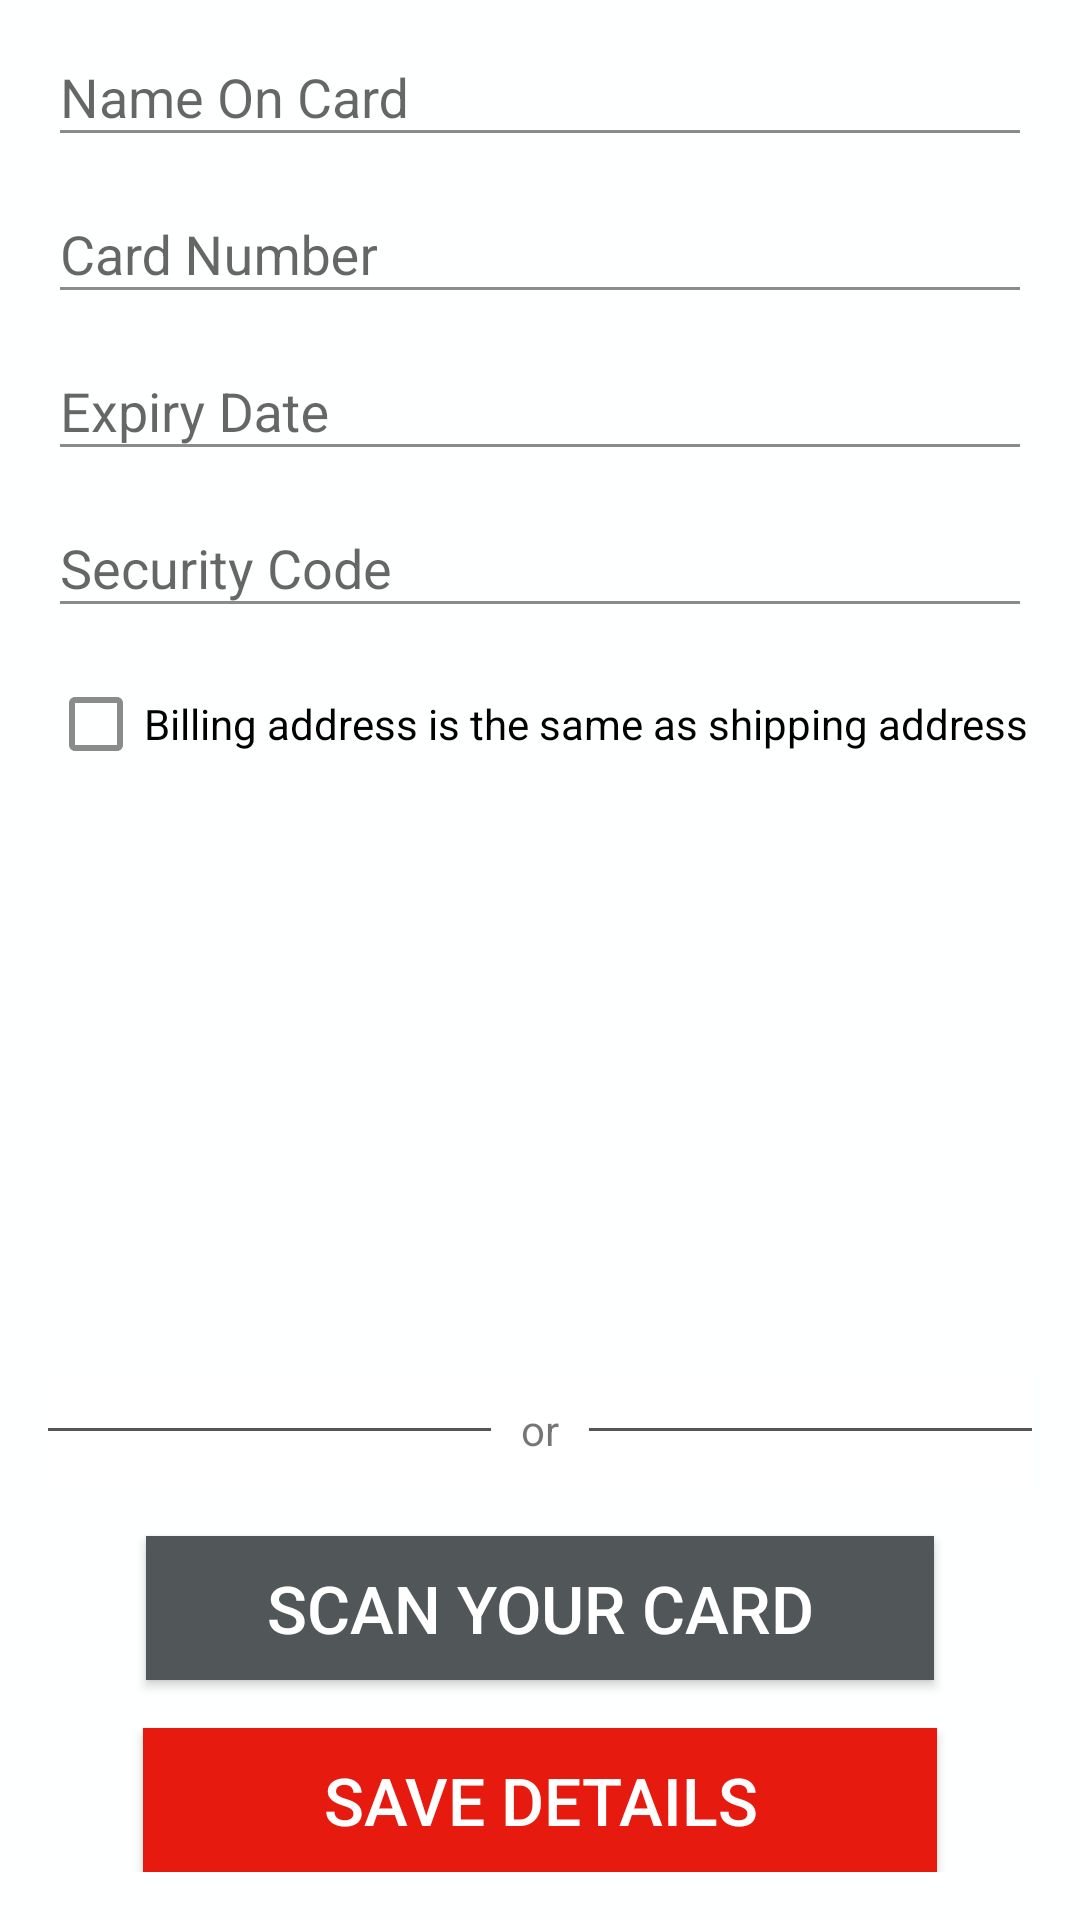

The Android layout XML behind this screen, and the referenced resources:
<!-- AndroidManifest.xml: application theme AppTheme -->
<!-- res/layout/fragment_tab_payment.xml -->
<FrameLayout xmlns:android="http://schemas.android.com/apk/res/android"
    xmlns:tools="http://schemas.android.com/tools"
    android:layout_width="match_parent"
    android:layout_height="match_parent"
    tools:context="io.nemesis.ninder.fragment.TabPayment"
    android:focusableInTouchMode="true"
    android:focusable="true">
    <include
        android:id="@+id/progressBar"
        layout="@layout/progress_bar"/>
    <RelativeLayout
        android:layout_width="match_parent"
        android:layout_height="wrap_content"
        android:orientation="vertical"
        android:id="@+id/paymentView"
        android:layout_marginBottom="@dimen/activity_vertical_margin"
        android:layout_marginStart="@dimen/activity_horizontal_margin"
        android:layout_marginEnd="@dimen/activity_horizontal_margin">
        <androidx.appcompat.widget.AppCompatButton
            android:text="@string/button_save_details"
            android:layout_width="wrap_content"
            android:layout_height="wrap_content"
            android:background="@color/red"
            android:textColor="@color/white"
            android:elevation="10dp"
            android:paddingStart="60dp"
            android:paddingEnd="60dp"
            android:textSize="22sp"
            android:layout_gravity="center|bottom"
            android:layout_alignParentBottom="true"
            android:layout_centerHorizontal="true"
            android:id="@+id/button_save_details" />
        <androidx.appcompat.widget.AppCompatButton
            android:text="@string/button_scan_card"
            android:layout_width="wrap_content"
            android:layout_height="wrap_content"
            android:background="@color/dark_grey"
            android:textColor="@color/white"
            android:layout_marginTop="@dimen/activity_vertical_margin"
            android:paddingStart="40dp"
            android:paddingEnd="40dp"
            android:textSize="22sp"
            android:layout_gravity="center|bottom"
            android:layout_above="@id/button_save_details"
            android:layout_centerHorizontal="true"
            android:layout_marginBottom="@dimen/activity_horizontal_margin"
            android:id="@+id/button_scan_card" />
        <FrameLayout
            android:layout_width="wrap_content"
            android:layout_height="wrap_content"
            android:layout_above="@id/button_scan_card"
            android:id="@+id/horizontal_line"
            android:background="#fff" >
            <View
                android:layout_width="match_parent"
                android:layout_height="1dp"
                android:layout_gravity="center"
                android:background="#555" />

            <TextView
                android:layout_width="wrap_content"
                android:layout_height="wrap_content"
                android:layout_gravity="center"
                android:padding="@dimen/default_padding"
                android:background="#fff"
                android:text="@string/label_or" />
        </FrameLayout>
    <ScrollView
        android:layout_width="match_parent"
        android:layout_height="match_parent"
        android:layout_above="@id/horizontal_line">
    <LinearLayout
        android:layout_width="match_parent"
        android:layout_height="wrap_content"
        android:orientation="vertical">
        
        
        
        
        
        
        
        
        

        
        
        
        
        
        
        
        
        
    <com.google.android.material.textfield.TextInputLayout
        android:layout_width="match_parent"
        android:layout_height="wrap_content">
        <com.google.android.material.textfield.TextInputEditText
            android:layout_width="match_parent"
            android:layout_height="wrap_content"
            android:id="@+id/field_name_on_card"
            android:inputType="textPersonName"
            android:hint="@string/hint_name_on_card" />
    </com.google.android.material.textfield.TextInputLayout>
    <com.google.android.material.textfield.TextInputLayout
        android:layout_width="match_parent"
        android:layout_height="wrap_content">
        <com.google.android.material.textfield.TextInputEditText
            android:layout_width="match_parent"
            android:layout_height="wrap_content"
            android:id="@+id/field_card_number"
            android:maxLength="16"
            android:inputType="numberDecimal"
            android:hint="@string/hint_card_number" />
    </com.google.android.material.textfield.TextInputLayout>
    <com.google.android.material.textfield.TextInputLayout
        android:layout_width="match_parent"
        android:layout_height="wrap_content">
        <com.google.android.material.textfield.TextInputEditText
            android:layout_width="match_parent"
            android:layout_height="wrap_content"
            android:id="@+id/field_expiry_date"
            android:inputType="date"
            android:hint="@string/hint_expiry_date" />
    </com.google.android.material.textfield.TextInputLayout>
        <com.google.android.material.textfield.TextInputLayout
            android:layout_width="match_parent"
            android:layout_height="wrap_content">
            <com.google.android.material.textfield.TextInputEditText
                android:layout_width="match_parent"
                android:layout_height="wrap_content"
                android:id="@+id/field_security_code"
                android:imeOptions="actionDone"
                android:inputType="numberPassword"
                android:maxLength="3"
                android:hint="@string/hint_security_code" />
        </com.google.android.material.textfield.TextInputLayout>

        <CheckBox
            android:layout_width="match_parent"
            android:layout_height="wrap_content"
            android:layout_marginTop="@dimen/activity_vertical_margin"
            android:id="@+id/checkBox_address"
            android:text="@string/label_checkbox_address"
            />

    </LinearLayout>
    </ScrollView>

    </RelativeLayout>
</FrameLayout>
<!-- res/layout/progress_bar.xml (included above) -->
<?xml version="1.0" encoding="utf-8"?>
<ProgressBar xmlns:android="http://schemas.android.com/apk/res/android"
    android:id="@+id/progressBar"
    style="?android:attr/progressBarStyleLarge"
    android:layout_width="wrap_content"
    android:layout_height="wrap_content"
    android:layout_gravity="center"
    android:visibility="gone"
     />
<!-- resources referenced by this layout -->
<resources>
  <color name="dark_grey">#515658</color>
  <color name="red">#e61a0f</color>
  <color name="white">#ffffff</color>
  <dimen name="activity_horizontal_margin">16dp</dimen>
  <dimen name="activity_vertical_margin">16dp</dimen>
  <dimen name="default_padding">10dp</dimen>
  <string name="button_save_details">Save Details</string>
  <string name="button_scan_card">Scan your card</string>
  <string name="hint_card_number">Card Number</string>
  <string name="hint_expiry_date">Expiry Date</string>
  <string name="hint_name_on_card">Name On Card</string>
  <string name="hint_security_code">Security Code</string>
  <string name="label_checkbox_address">Billing address is the same as shipping address</string>
  <string name="label_or">or</string>
  <string name="label_tap_to_edit">Tap to edit your payment details</string>
  <style name="AppTheme" parent="Theme.AppCompat.Light.NoActionBar">
          
          
          
          <item name="android:windowFullscreen">true</item>
          
          <item name="colorPrimary">@color/colorPrimary</item>
          <item name="colorPrimaryDark">@color/colorPrimaryDark</item>
          <item name="colorAccent">@color/colorAccent</item>
          <item name="android:colorBackground">@color/colorBackground</item>
          <item name="android:textColorPrimary">@color/black</item>
          <item name="android:editTextColor">@android:color/black</item>
          <item name="android:textColorSecondary">@color/textColorSecondary</item>
          <item name="android:actionBarStyle">@style/CustomActionBar</item>
          
          <item name="android:windowContentTransitions">true</item>
          <item name="android:windowSharedElementReenterTransition">@null</item>
          <item name="android:windowReenterTransition">@null</item>
          <item name="android:windowAllowReturnTransitionOverlap">false</item>
          <item name="searchViewStyle">@style/CustomSearchView</item>
          <item name="actionMenuTextColor">@android:color/black</item>
          <item name="android:dropDownItemStyle">@style/myDropDownItemStyle</item>
          <item name="android:dropDownListViewStyle">@style/myDropDownListViewStyle</item>
      </style>
  <color name="colorPrimary">@color/white_dusty</color>
  <color name="colorPrimaryDark">@color/grey</color>
  <color name="colorAccent">@color/red</color>
  <color name="colorBackground">@color/white_dusty</color>
  <color name="black">#000000</color>
  <color name="textColorSecondary">@color/grey_dark</color>
  <style name="CustomActionBar" parent="android:Widget.Material.Light.ActionBar.Solid">
          <item name="android:elevation">0dp</item>
          <item name="android:displayOptions">homeAsUp</item>
      </style>
  <style name="CustomSearchView" parent="Widget.AppCompat.SearchView">
          <item name="queryBackground">@null</item>
          
          <item name="android:textColorHint">@color/black</item>
          <item name="android:navigationIcon">@drawable/ic_arrow_back_black_24dp</item>
          <item name="android:closeIcon">@drawable/ic_close_black_24dp</item>
  
      </style>
  <style name="myDropDownItemStyle" parent="Widget.AppCompat.DropDownItem.Spinner">
          <item name="android:textColor">@color/black</item>
          <item name="android:textSize">14dp</item>
      </style>
  <style name="myDropDownListViewStyle" parent="Widget.AppCompat.ListView.DropDown">
          <item name="android:background">@color/white</item>
      </style>
  <color name="white_dusty">#feffff</color>
  <color name="grey">#aaa9a9</color>
  <color name="grey_dark">#8b8b8b</color>
</resources>
